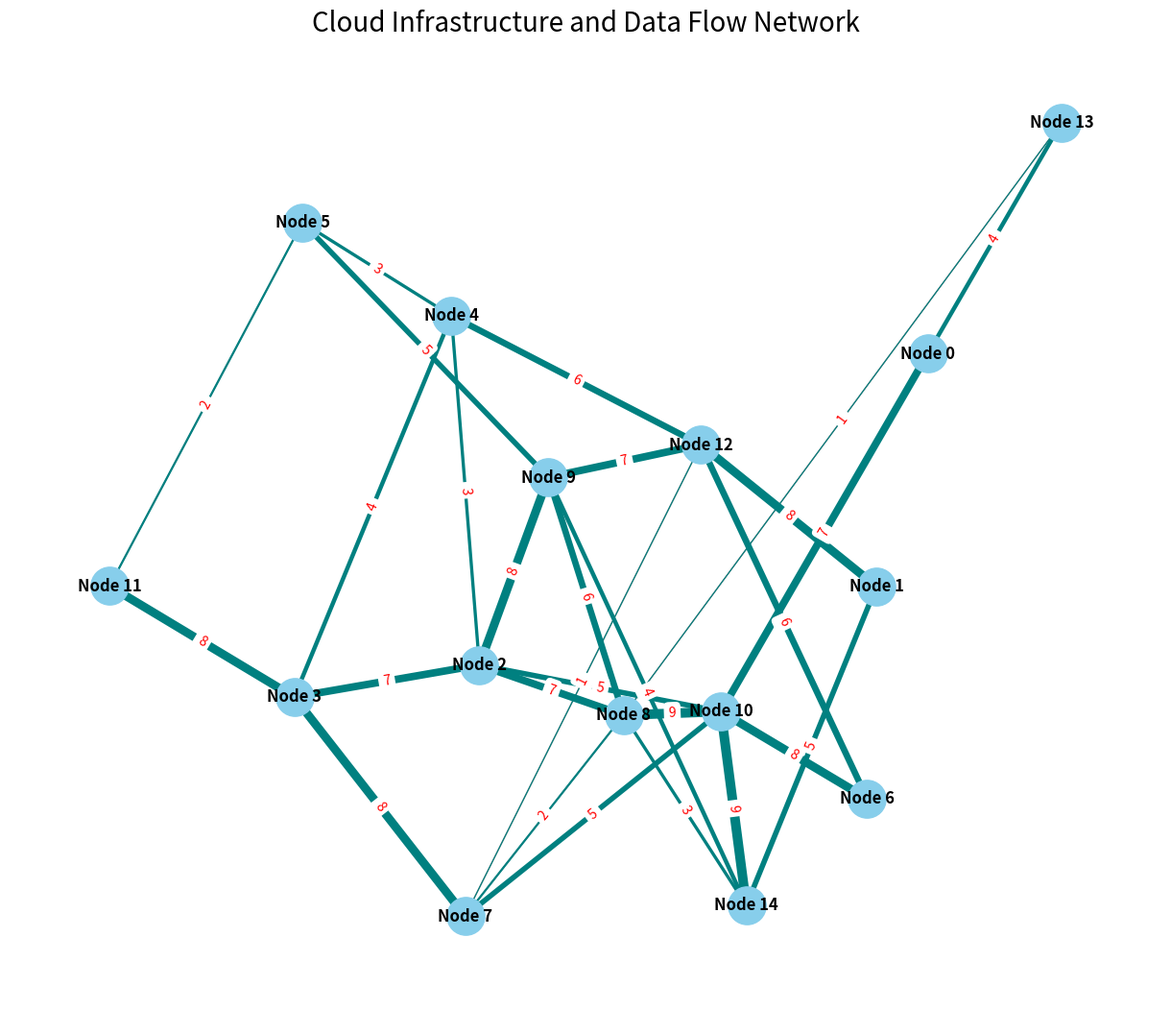

Source code (Python):

# ===================
# Part 1: Importing Libraries
# ===================
import matplotlib.pyplot as plt
import networkx as nx
import numpy as np
import random

# ===================
# Part 2: Data Preparation
# ===================
# Create a random graph with 12 nodes and a 0.3 probability for edge creation
random.seed(20)
np.random.seed(42)  # For reproducibility
G = nx.erdos_renyi_graph(15, 0.2)
weights = {edge: np.random.randint(1, 10) for edge in G.edges()}
nx.set_edge_attributes(G, weights, "weight")

# Use a spring layout for node positions
pos = nx.spring_layout(G, seed=42)

# Labels for nodes
labels = {i: f"Node {i}" for i in G.nodes()}

# Draw edge labels
edge_labels = nx.get_edge_attributes(G, "weight")

title = "Cloud Infrastructure and Data Flow Network"

# ===================
# Part 3: Plot Configuration and Rendering
# ===================
plt.figure(figsize=(12, 10))

# Draw nodes with a modern color scheme
nx.draw(G, pos, node_size=800, node_color="skyblue", edge_color="gray", with_labels=False)

# Draw the labels for the nodes
nx.draw_networkx_labels(G, pos, labels=labels, font_color="black", font_size=12, font_weight="bold")

# Draw the edges with varying widths based on weights
nx.draw_networkx_edges(G, pos, width=[weights[edge] * 0.8 for edge in G.edges()], edge_color="teal")

# Draw edge labels with weights
nx.draw_networkx_edge_labels(G, pos, edge_labels=edge_labels, font_color="red", font_size=10)

# Add a title and configure layout
plt.title(title, size=20)
plt.tight_layout()

# ===================
# Part 4: Saving Output
# ===================
# Save the plot
plt.savefig("graph_20.pdf", bbox_inches="tight")
